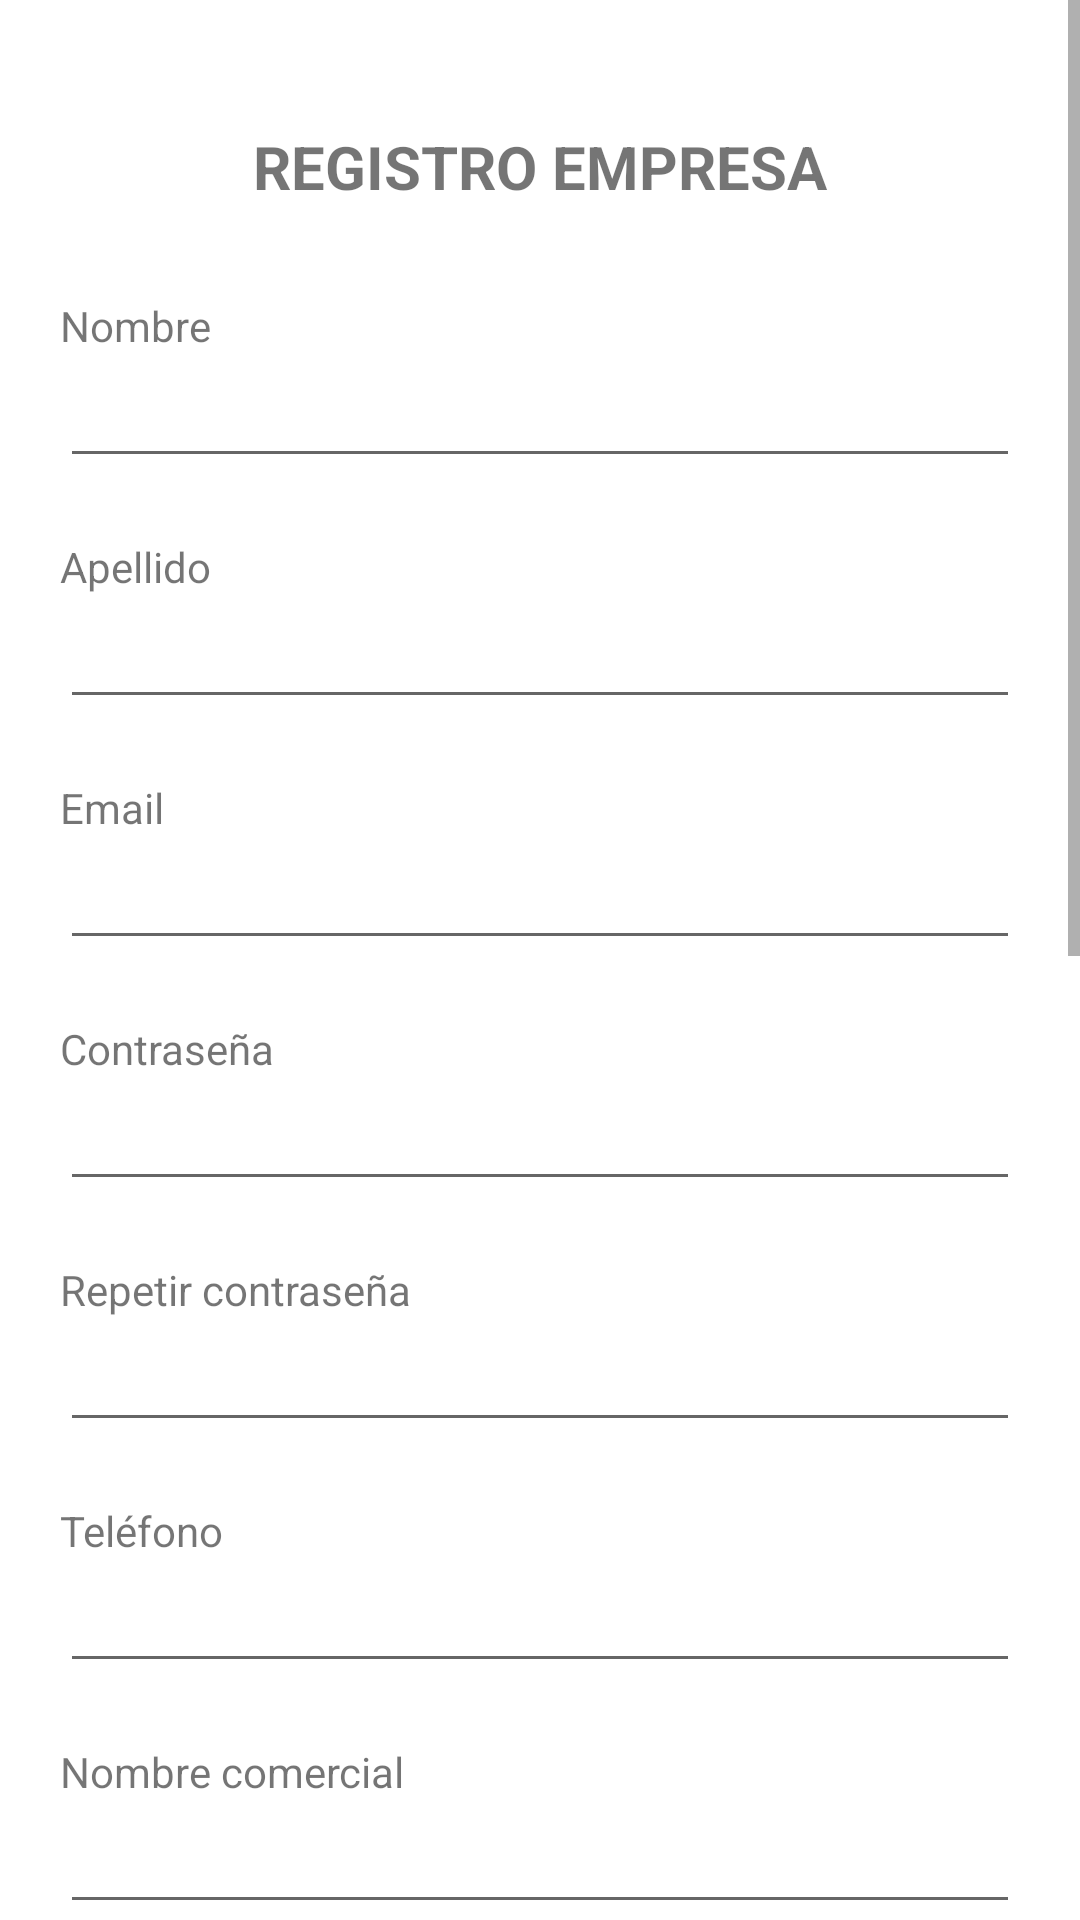

Android layout source for this screen:
<!-- AndroidManifest.xml: application theme Theme.Inclujobs -->
<!-- res/layout/activity_registro_empresa.xml -->
<?xml version="1.0" encoding="utf-8"?>
<androidx.constraintlayout.widget.ConstraintLayout xmlns:android="http://schemas.android.com/apk/res/android"
    xmlns:app="http://schemas.android.com/apk/res-auto"
    xmlns:tools="http://schemas.android.com/tools"
    android:layout_width="match_parent"
    android:layout_height="match_parent"
    tools:context=".activitys.registro_empresa">

    <ScrollView
        android:id="@+id/scrollView2"
        android:layout_width="0dp"
        android:layout_height="0dp"
        app:layout_constraintBottom_toBottomOf="parent"
        app:layout_constraintEnd_toEndOf="parent"
        app:layout_constraintHorizontal_bias="0.0"
        app:layout_constraintStart_toStartOf="parent"
        app:layout_constraintTop_toTopOf="parent"
        app:layout_constraintVertical_bias="1.0">

        <LinearLayout
            android:layout_width="match_parent"
            android:layout_height="wrap_content"
            android:orientation="vertical"
            android:paddingLeft="20dp"
            android:paddingTop="10dp"
            android:paddingRight="20dp"
            android:paddingBottom="10dp">

            <TextView
                android:id="@+id/lblRegistroEmpresa"
                android:layout_width="match_parent"
                android:layout_height="wrap_content"
                android:layout_marginTop="32dp"
                android:paddingBottom="30dp"
                android:text="REGISTRO EMPRESA"
                android:textAlignment="center"
                android:textSize="20sp"
                android:textStyle="bold" />

            <TextView
                android:id="@+id/lblNombreEmpresa"
                android:layout_width="match_parent"
                android:layout_height="wrap_content"
                android:text="Nombre"/>

            <EditText
                android:id="@+id/txtNombreEmpresa"
                android:layout_width="match_parent"
                android:layout_height="wrap_content"
                android:ems="10"
                android:inputType="textPersonName"
                android:digits="qwertzuiopasdfghjklyxcvbnmQWERTYUIOPASDFGHJKLÑZXCVBNM "/>

            <TextView
                android:id="@+id/lblApellidoEmpresa"
                android:layout_width="match_parent"
                android:layout_height="wrap_content"
                android:layout_marginTop="20dp"
                android:text="Apellido" />

            <EditText
                android:id="@+id/txtApellidoEmpresa"
                android:layout_width="match_parent"
                android:layout_height="wrap_content"
                android:ems="10"
                android:inputType="textPersonName"
                android:digits="qwertzuiopasdfghjklyxcvbnmQWERTYUIOPASDFGHJKLÑZXCVBNM "/>

            <TextView
                android:id="@+id/lblEmailEmpresa"
                android:layout_width="match_parent"
                android:layout_height="wrap_content"
                android:layout_marginTop="20dp"
                android:text="Email" />

            <EditText
                android:id="@+id/txtEmailEmpresa"
                android:layout_width="match_parent"
                android:layout_height="wrap_content"
                android:ems="10"
                android:inputType="textEmailAddress" />

            <TextView
                android:id="@+id/lblContraEmpresa"
                android:layout_width="match_parent"
                android:layout_height="wrap_content"
                android:layout_marginTop="20dp"
                android:text="Contraseña" />

            <EditText
                android:id="@+id/txtContraEmpresa"
                android:layout_width="match_parent"
                android:layout_height="wrap_content"
                android:ems="10"
                android:inputType="textPassword"
                android:password="true" />

            <TextView
                android:id="@+id/lblRepetirContraEmpresa"
                android:layout_width="match_parent"
                android:layout_height="wrap_content"
                android:layout_marginTop="20dp"
                android:text="Repetir contraseña" />

            <EditText
                android:id="@+id/txtRepetirContraEmpresa"
                android:layout_width="match_parent"
                android:layout_height="wrap_content"
                android:ems="10"
                android:inputType="textPassword"
                android:password="true" />

            <TextView
                android:id="@+id/lblTelefonoEmpresa"
                android:layout_width="match_parent"
                android:layout_height="wrap_content"
                android:layout_marginTop="20dp"
                android:text="Teléfono"/>

            <EditText
                android:id="@+id/txtTelefonoEmpresa"
                android:layout_width="match_parent"
                android:layout_height="wrap_content"
                android:ems="10"
                android:inputType="phone" />

            <TextView
                android:id="@+id/lblNombreComercial"
                android:layout_width="match_parent"
                android:layout_height="wrap_content"
                android:layout_marginTop="20dp"
                android:text="Nombre comercial" />

            <EditText
                android:id="@+id/txtNombreComercial"
                android:layout_width="match_parent"
                android:layout_height="wrap_content"
                android:ems="10"
                android:inputType="textPersonName"
                android:digits="qwertzuiopasdfghjklyxcvbnmQWERTYUIOPASDFGHJKLÑZXCVBNM "/>

            <TextView
                android:id="@+id/lblRazonSocial"
                android:layout_width="match_parent"
                android:layout_height="wrap_content"
                android:layout_marginTop="20dp"
                android:text="Razón social" />

            <EditText
                android:id="@+id/txtRazonSocial"
                android:layout_width="match_parent"
                android:layout_height="wrap_content"
                android:ems="10"
                android:inputType="textPersonName"
                android:digits="qwertzuiopasdfghjklyxcvbnmQWERTYUIOPASDFGHJKLÑZXCVBNM "/>

            <TextView
                android:id="@+id/lblCuit"
                android:layout_width="match_parent"
                android:layout_height="wrap_content"
                android:layout_marginTop="20dp"
                android:text="CUIT" />

            <EditText
                android:id="@+id/txtCuit"
                android:layout_width="match_parent"
                android:layout_height="wrap_content"
                android:ems="10"
                android:inputType="textPersonName"
                android:digits="0123456789-"/>

            <TextView
                android:id="@+id/lblProvincia"
                android:layout_width="match_parent"
                android:layout_height="wrap_content"
                android:layout_marginTop="20dp"
                android:text="Provincia" />

            <Spinner
                android:id="@+id/spProvincia"
                android:layout_width="match_parent"
                android:layout_height="38dp" />

            <TextView
                android:id="@+id/lblCiudad"
                android:layout_width="match_parent"
                android:layout_height="wrap_content"
                android:layout_marginTop="20dp"
                android:text="Ciudad" />

            <Spinner
                android:id="@+id/spCiudad"
                android:layout_width="match_parent"
                android:layout_height="38dp" />

            <TextView
                android:id="@+id/lblDireccion"
                android:layout_width="match_parent"
                android:layout_height="wrap_content"
                android:layout_marginTop="20dp"
                android:text="Dirección" />

            <EditText
                android:id="@+id/txtDireccion"
                android:layout_width="match_parent"
                android:layout_height="wrap_content"
                android:ems="10"
                android:inputType="textPersonName"
                android:digits="qwertzuiopasdfghjklyxcvbnmQWERTYUIOPASDFGHJKLÑZXCVBNM 0123456789"/>

            <TextView
                android:id="@+id/lblSector"
                android:layout_width="match_parent"
                android:layout_height="wrap_content"
                android:layout_marginTop="20dp"
                android:text="Sector" />

            <Spinner
                android:id="@+id/spSector"
                android:layout_width="match_parent"
                android:layout_height="38dp" />

            <TextView
                android:id="@+id/lblDescripcion"
                android:layout_width="match_parent"
                android:layout_height="wrap_content"
                android:layout_marginTop="20dp"
                android:text="Descripción" />

            <EditText
                android:id="@+id/txtDescripcion"
                android:layout_width="match_parent"
                android:layout_height="wrap_content"
                android:ems="10"
                android:inputType="textMultiLine" />

            <LinearLayout
                android:layout_width="match_parent"
                android:layout_height="match_parent"
                android:orientation="horizontal"
                android:paddingTop="30dp">

                <Button
                    android:id="@+id/btnCancelarRegistrarseEmpresa"
                    android:layout_width="match_parent"
                    android:layout_height="wrap_content"
                    android:layout_margin="2dp"
                    android:layout_weight="1"
                    android:text="Cancelar" />

                <Button
                    android:id="@+id/btnRegistrarseEmpresa"
                    android:layout_width="match_parent"
                    android:layout_height="wrap_content"
                    android:layout_margin="2dp"
                    android:layout_weight="1"
                    android:text="Registrarse" />
            </LinearLayout>

        </LinearLayout>
    </ScrollView>
</androidx.constraintlayout.widget.ConstraintLayout>
<!-- resources referenced by this layout -->
<resources>
  <style name="Theme.Inclujobs" parent="Theme.MaterialComponents.DayNight.NoActionBar">
          
          <item name="colorPrimary">@color/purple_500</item>
          <item name="colorPrimaryVariant">@color/purple_700</item>
          <item name="colorOnPrimary">@color/white</item>
          
          <item name="colorSecondary">@color/teal_200</item>
          <item name="colorSecondaryVariant">@color/teal_700</item>
          <item name="colorOnSecondary">@color/black</item>
          
          <item name="android:statusBarColor" tools:targetApi="l">?attr/colorPrimaryVariant</item>
          
      </style>
  <!-- not gathered from this repository: default colours our renderer supplied (Android Studio template values) -->
  <color name="purple_500">#FF6200EE</color>
  <color name="purple_700">#FF3700B3</color>
  <color name="teal_200">#FF03DAC5</color>
  <color name="teal_700">#FF018786</color>
  <color name="black">#FF000000</color>
  <color name="white">#FFFFFFFF</color>
</resources>
